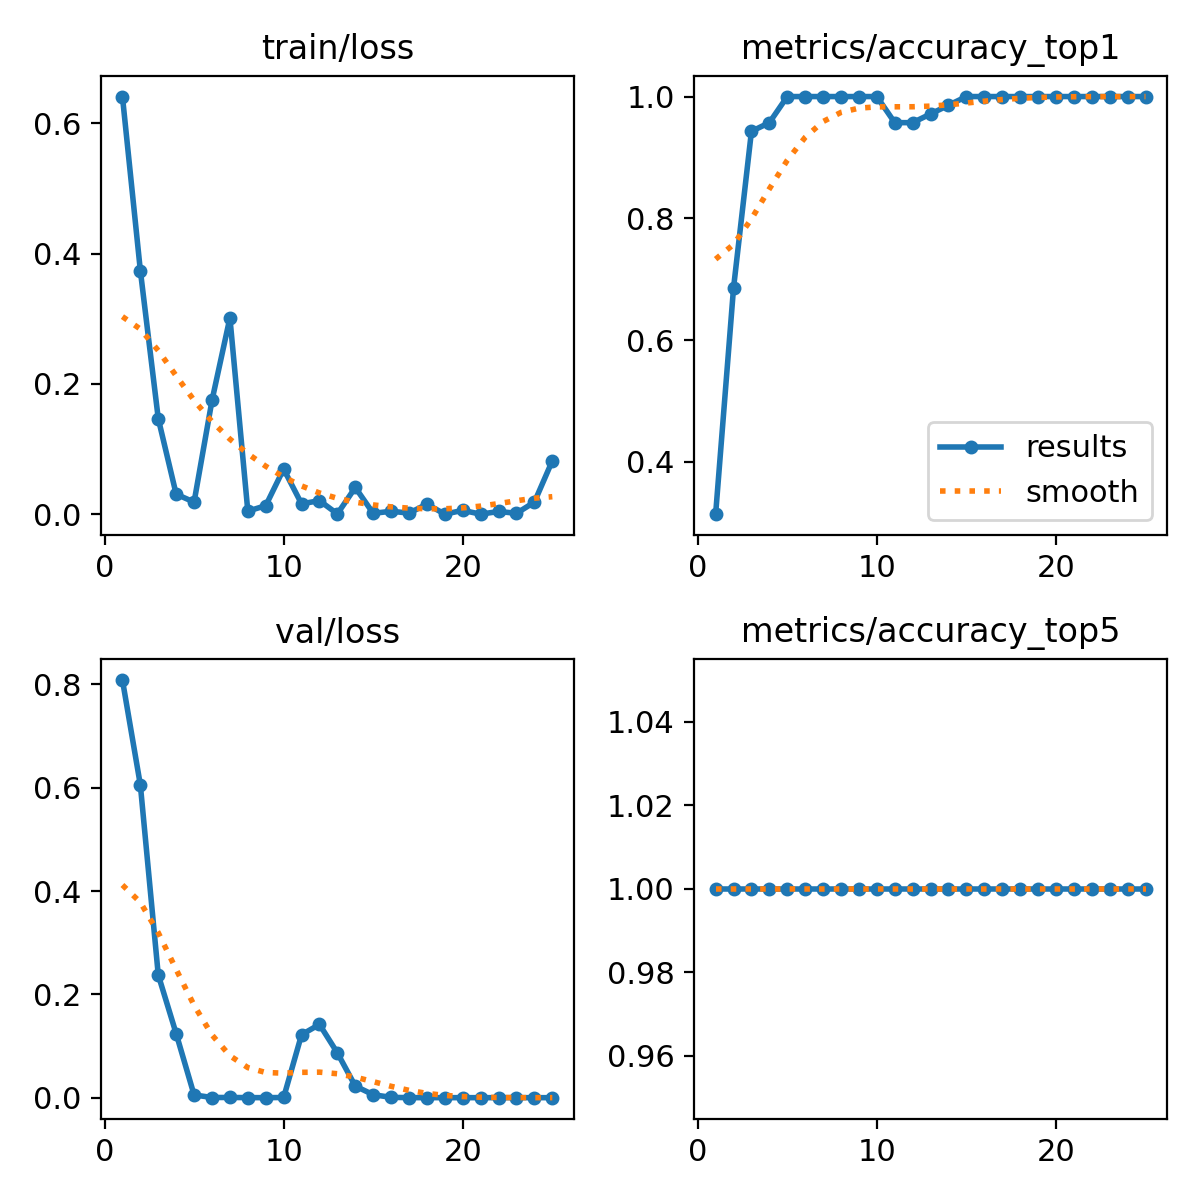

Values plotted in this chart, from the file beside it:
epoch, time, train/loss, metrics/accuracy_top1, metrics/accuracy_top5, val/loss, lr/pg0, lr/pg1, lr/pg2
1, 4.921, 0.641, 0.3143, 1, 0.8085, 3e-05, 3e-05, 0.09703
2, 5.289, 0.3739, 0.6857, 1, 0.6055, 6.9307e-05, 6.9307e-05, 0.09307
3, 5.598, 0.1468, 0.9429, 1, 0.2376, 0.0001078, 0.0001078, 0.08911
4, 5.897, 0.03083, 0.9571, 1, 0.124, 0.0001455, 0.0001455, 0.08515
5, 6.222, 0.01861, 1, 1, 0.00529, 0.0001825, 0.0001825, 0.08118
6, 6.51, 0.1747, 1, 1, 0.00033, 0.0002186, 0.0002186, 0.07722
7, 6.79, 0.3014, 1, 1, 0.00038, 0.000254, 0.000254, 0.07325
8, 7.097, 0.00476, 1, 1, 0.00013, 0.0002885, 0.0002885, 0.06929
9, 7.399, 0.01316, 1, 1, 2e-05, 0.0003223, 0.0003223, 0.06532
10, 7.691, 0.06944, 1, 1, 0.00034, 0.0003553, 0.0003553, 0.06136
11, 7.977, 0.01599, 0.9571, 1, 0.1218, 0.0003874, 0.0003874, 0.05739
12, 8.258, 0.02089, 0.9571, 1, 0.1419, 0.0004188, 0.0004188, 0.05342
13, 8.525, 0.00058, 0.9714, 1, 0.08669, 0.0004494, 0.0004494, 0.04945
14, 8.777, 0.0411, 0.9857, 1, 0.02245, 0.0004792, 0.0004792, 0.04548
15, 9.033, 0.00139, 1, 1, 0.00575, 0.0005082, 0.0005082, 0.04151
16, 9.303, 0.0046, 1, 1, 0.00062, 0.0005364, 0.0005364, 0.03754
17, 9.569, 0.00178, 1, 1, 7e-05, 0.0005639, 0.0005639, 0.03356
18, 9.84, 0.01551, 1, 1, 3e-05, 0.0005905, 0.0005905, 0.02959
19, 10.11, 0.00017, 1, 1, 3e-05, 0.0006163, 0.0006163, 0.02562
20, 10.31, 0.00599, 1, 1, 3e-05, 0.0006414, 0.0006414, 0.02164
21, 10.52, 0.00012, 1, 1, 1e-05, 0.0006657, 0.0006657, 0.01767
22, 10.73, 0.00427, 1, 1, 2e-05, 0.0006891, 0.0006891, 0.01369
23, 10.94, 0.00143, 1, 1, 1e-05, 0.0007118, 0.0007118, 0.009712
24, 11.15, 0.0186, 1, 1, 0, 0.0007337, 0.0007337, 0.005734
25, 11.36, 0.08198, 1, 1, 1e-05, 0.0007548, 0.0007548, 0.001755
